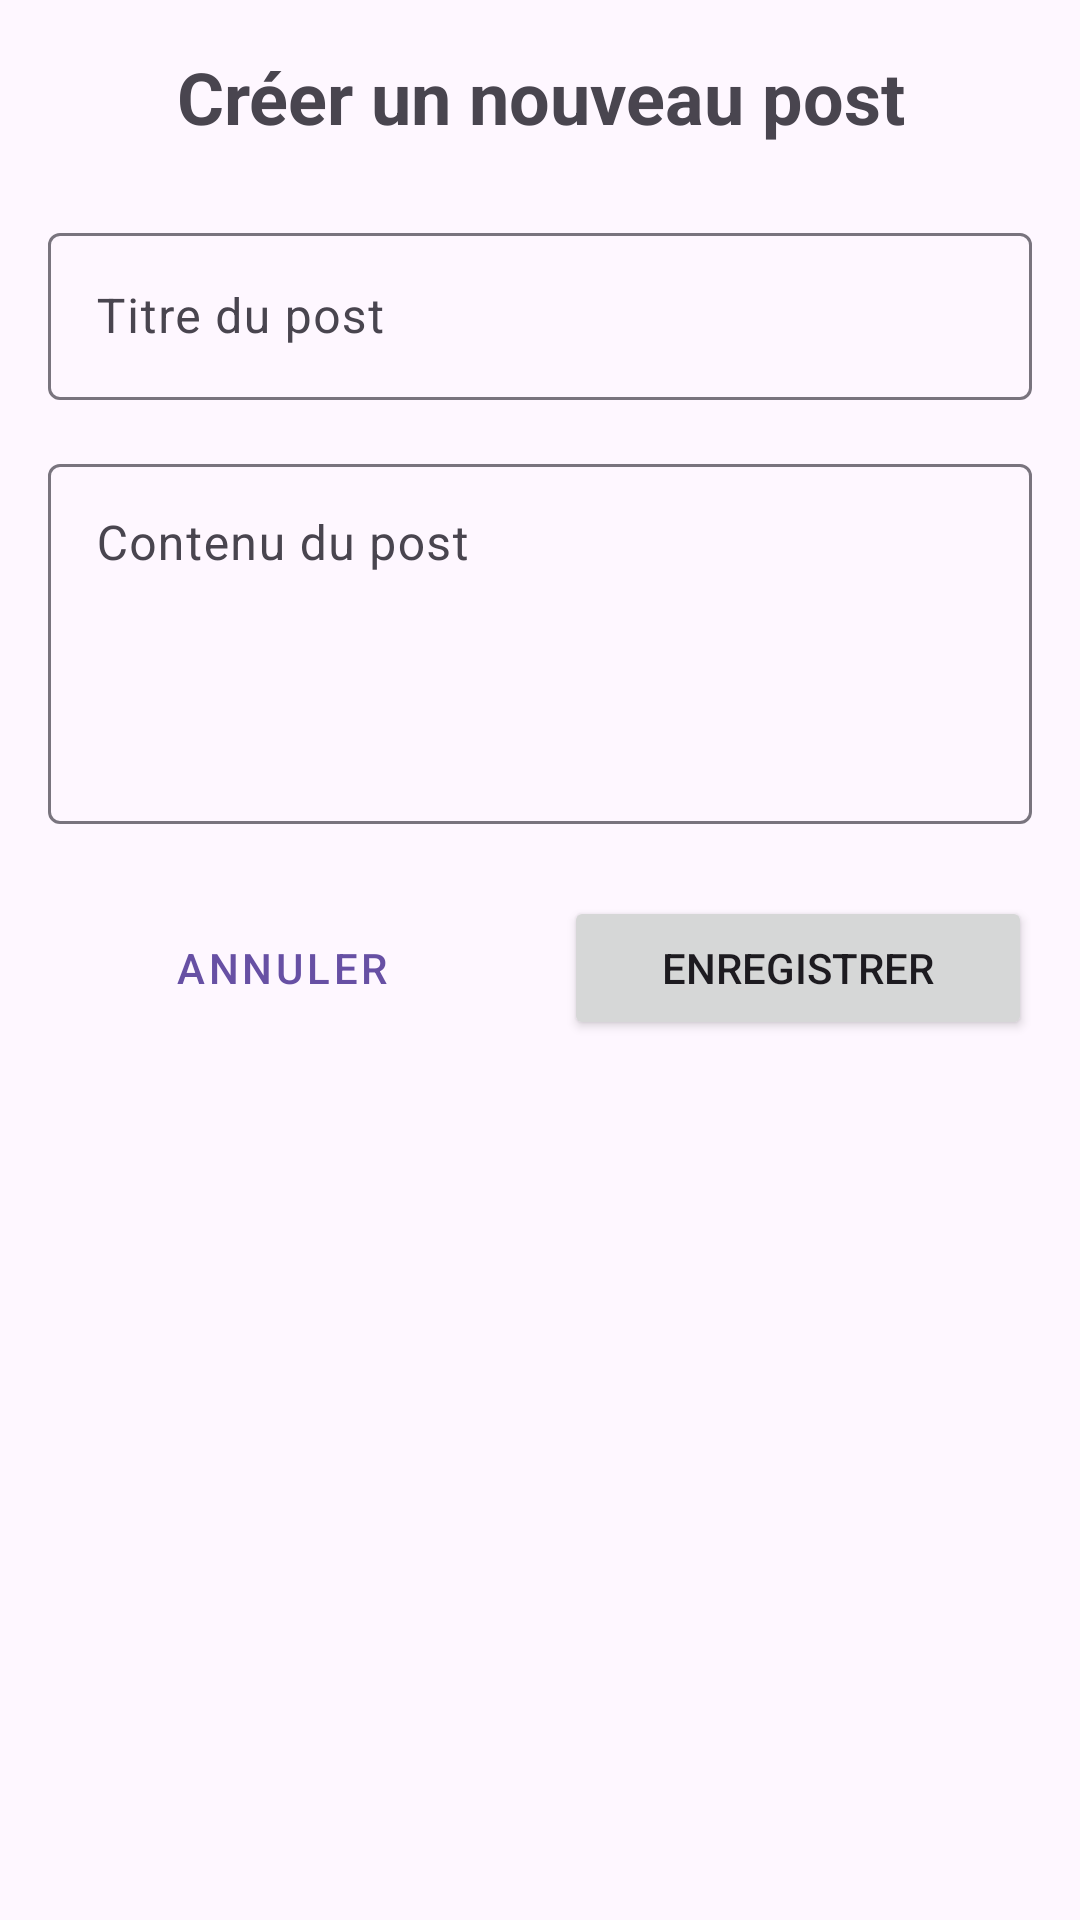

The Android layout XML behind this screen, and the referenced resources:
<!-- AndroidManifest.xml: application theme Theme.MyRotrofit -->
<!-- res/layout/activity_create_post.xml -->
<?xml version="1.0" encoding="utf-8"?>
<LinearLayout xmlns:android="http://schemas.android.com/apk/res/android"
    android:layout_width="match_parent"
    android:layout_height="match_parent"
    android:orientation="vertical"
    android:padding="16dp">

    <TextView
        android:layout_width="match_parent"
        android:layout_height="wrap_content"
        android:text="Créer un nouveau post"
        android:textSize="24sp"
        android:textStyle="bold"
        android:layout_marginBottom="24dp"
        android:gravity="center" />

    <com.google.android.material.textfield.TextInputLayout
        android:layout_width="match_parent"
        android:layout_height="wrap_content"
        android:layout_marginBottom="16dp">

        <EditText
            android:id="@+id/etTitle"
            android:layout_width="match_parent"
            android:layout_height="wrap_content"
            android:hint="Titre du post"
            android:inputType="text"
            android:maxLines="2" />
    </com.google.android.material.textfield.TextInputLayout>

    <com.google.android.material.textfield.TextInputLayout
        android:layout_width="match_parent"
        android:layout_height="wrap_content"
        android:layout_marginBottom="24dp">

        <EditText
            android:id="@+id/etBody"
            android:layout_width="match_parent"
            android:layout_height="120dp"
            android:hint="Contenu du post"
            android:inputType="textMultiLine"
            android:gravity="top"
            android:maxLines="6" />
    </com.google.android.material.textfield.TextInputLayout>

    <LinearLayout
        android:layout_width="match_parent"
        android:layout_height="wrap_content"
        android:orientation="horizontal">

        <Button
            android:id="@+id/btnCancel"
            android:layout_width="0dp"
            android:layout_height="wrap_content"
            android:layout_weight="1"
            android:text="Annuler"
            android:layout_marginEnd="8dp"
            style="@style/Widget.MaterialComponents.Button.OutlinedButton" />

        <Button
            android:id="@+id/btnSave"
            android:layout_width="0dp"
            android:layout_height="wrap_content"
            android:layout_weight="1"
            android:text="Enregistrer"
            android:layout_marginStart="8dp" />
    </LinearLayout>

</LinearLayout>
<!-- resources referenced by this layout -->
<resources>
  <style name="Theme.MyRotrofit" parent="Base.Theme.MyRotrofit" />
  <style name="Base.Theme.MyRotrofit" parent="Theme.Material3.DayNight.NoActionBar">
          
          
      </style>
</resources>
